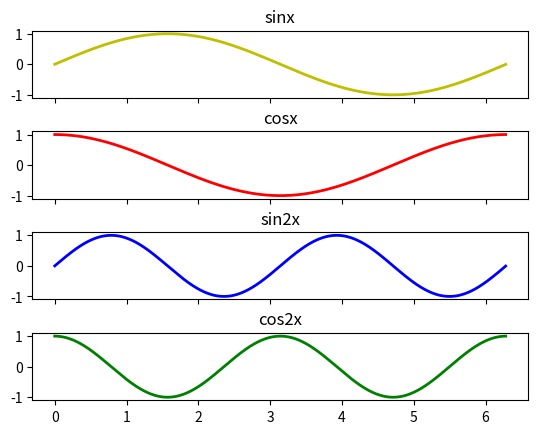

This figure's Python source:
# Rysowanie funkcji sinx, cosx, sin2x, cos2x na czterech wykresach
# w jednym oknie w dowolnej konfiguracji

import matplotlib.pyplot as plt
import numpy as np
from matplotlib.widgets import CheckButtons

x = np.arange(0.0, 2 * np.pi, 0.01)
y1 = np.sin(x)
y2 = np.cos(x)
y3 = np.sin(2 * x)
y4 = np.cos(2 * x)

fig = plt.figure()
gs = fig.add_gridspec(4, hspace=0.5)
axs = gs.subplots(sharex=True, sharey=False)

axs[0].plot(x, y1, lw=2, color='y', label='sin')
axs[0].set_title('sinx')
axs[1].plot(x, y2, lw=2, color='r', label='cos')
axs[1].set_title('cosx')
axs[2].plot(x, y3, lw=2, color='b', label='2cos')
axs[2].set_title('sin2x')
axs[3].plot(x, y4, lw=2, color='g', label='cos(x+pi/4')
axs[3].set_title('cos2x')

plt.show()
